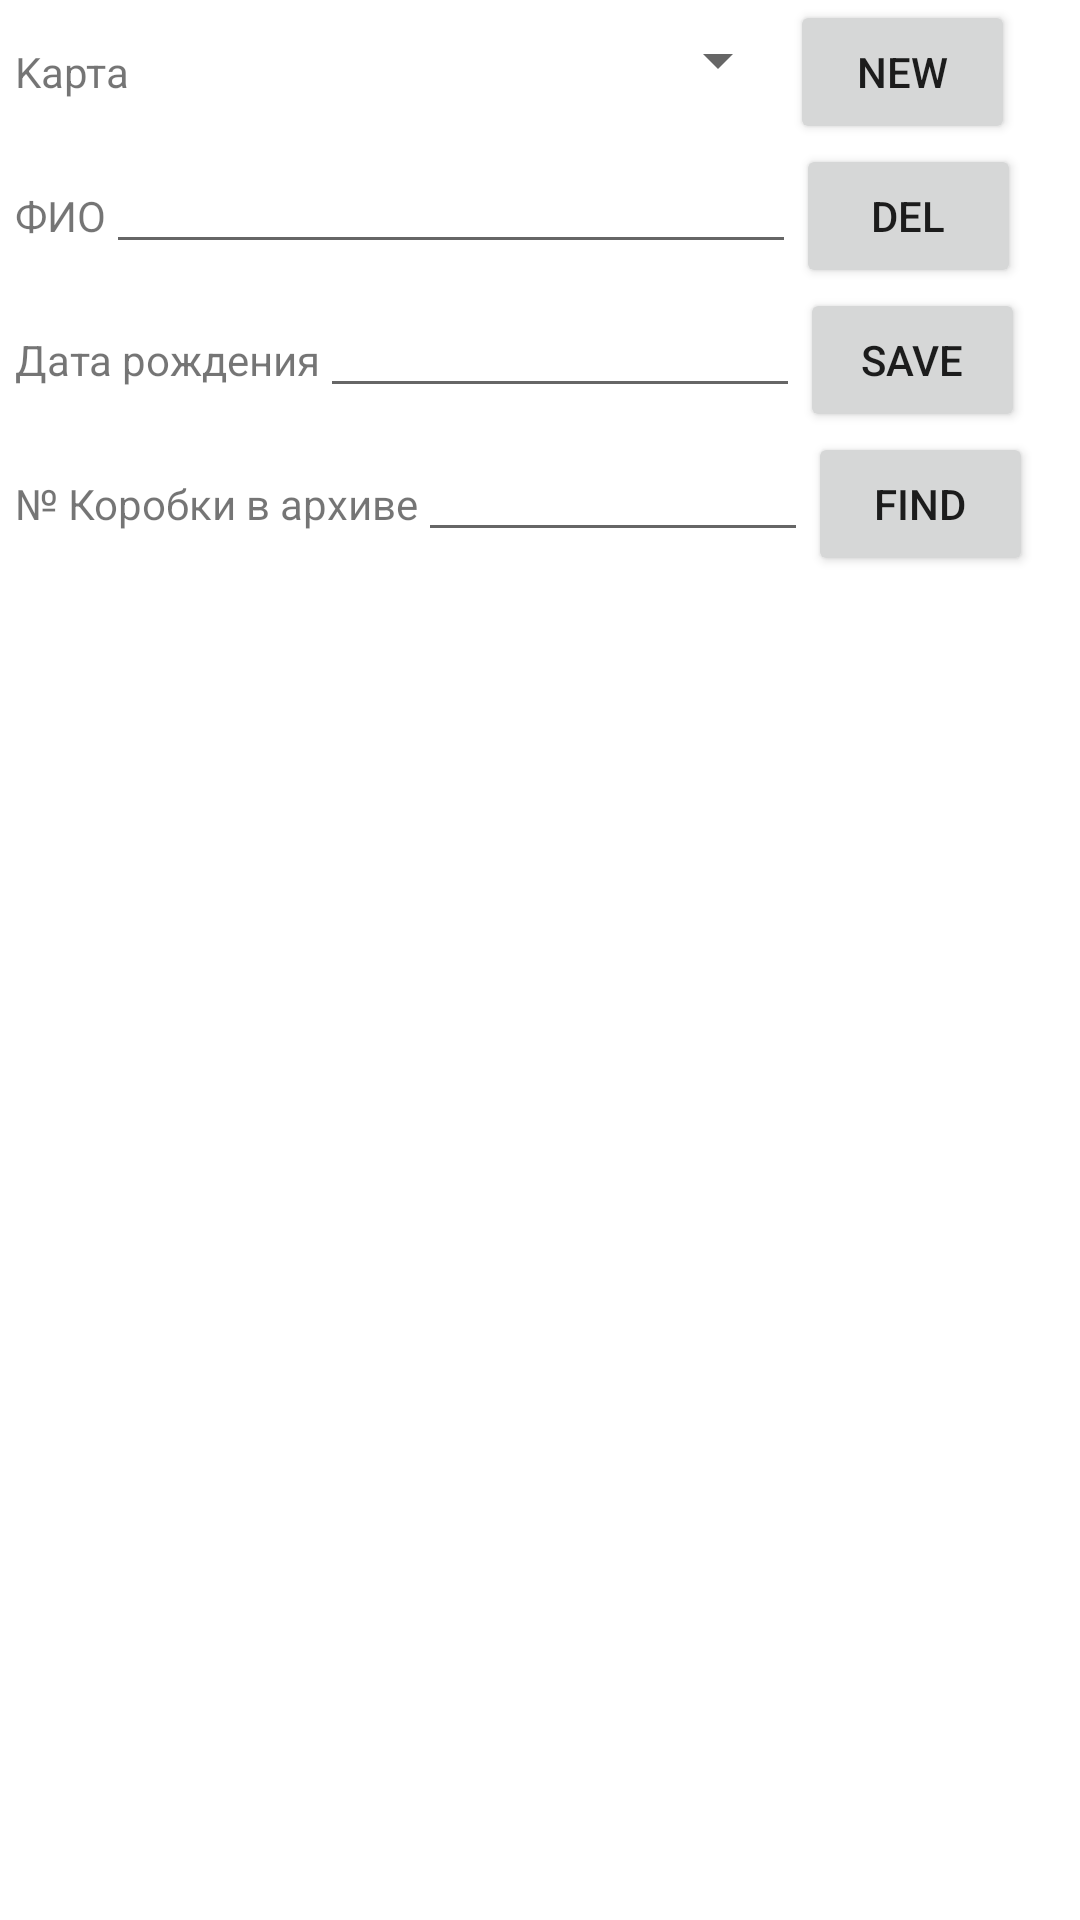

This screen was rendered from an Android layout file. Write that file and the resources it references.
<!-- AndroidManifest.xml: application theme Theme.ArhivJournal -->
<!-- res/layout/activity_patient.xml -->
<?xml version="1.0" encoding="utf-8"?>
<androidx.constraintlayout.widget.ConstraintLayout xmlns:android="http://schemas.android.com/apk/res/android"
    xmlns:app="http://schemas.android.com/apk/res-auto"
    xmlns:tools="http://schemas.android.com/tools"
    android:layout_width="match_parent"
    android:layout_height="match_parent"
    tools:context=".patient">


<LinearLayout
android:layout_width="match_parent"
android:layout_height="match_parent"
android:orientation="vertical"
tools:layout_editor_absoluteX="1dp"
tools:layout_editor_absoluteY="1dp">

    <LinearLayout
    android:layout_width="wrap_content"
    android:layout_height="wrap_content"
    android:orientation="horizontal">
    <TextView
        android:layout_width="wrap_content"
        android:layout_height="wrap_content"
        android:layout_weight="1"
        android:layout_marginStart="5dp"
        android:text="Kартa" />

        <Spinner
            android:id="@+id/editTextCardNumSpinner"
            android:layout_width="220dp"
            android:layout_height="40dp"
            android:layout_weight="1" />

    <EditText
        android:id="@+id/editTextCardNum"
        android:layout_width="200dp"
        android:visibility="gone"
        android:layout_height="40dp"></EditText>


        <Button
            android:layout_height="wrap_content"
            android:layout_weight="1"
            android:text="@string/button_new"
            android:layout_width="75dp"
            android:layout_marginEnd="5dp"
            android:onClick="buttonNEWpacient"/>

    </LinearLayout>


<LinearLayout
    android:layout_width="wrap_content"
    android:layout_height="wrap_content"
    android:orientation="horizontal">
    <TextView
        android:layout_width="wrap_content"
        android:layout_height="wrap_content"
        android:layout_weight="1"
        android:layout_marginStart="5dp"
        android:text="ФИО" />

    <EditText
        android:id="@+id/editTextFIO"
        android:layout_width="230dp"
        android:layout_height="40dp"></EditText>


    <Button
        android:layout_height="wrap_content"
        android:layout_weight="1"
        android:text="@string/button_del"
        android:layout_width="75dp"
        android:layout_marginEnd="5dp"
        android:onClick="buttonDELpacient"/>
</LinearLayout>

<LinearLayout
    android:layout_width="wrap_content"
    android:layout_height="wrap_content"
    android:orientation="horizontal">

    <TextView
        android:layout_width="wrap_content"
        android:layout_height="wrap_content"
        android:layout_weight="1"
        android:layout_marginStart="5dp"
        android:text="Дата рождения" />
    <EditText
        android:id="@+id/editTextbirthday"
        android:layout_width="160dp"
        android:layout_height="40dp">
    </EditText>
    <Button
        android:layout_height="wrap_content"
        android:layout_weight="1"
        android:text="@string/button_save"
        android:layout_width="75dp"
        android:layout_marginEnd="5dp"
        android:onClick="buttonSAVEpacient"/>
</LinearLayout>


    <LinearLayout
        android:layout_width="wrap_content"
        android:layout_height="wrap_content"
        android:orientation="horizontal">

        <TextView
            android:layout_width="wrap_content"
            android:layout_height="wrap_content"
            android:layout_weight="1"
            android:layout_marginStart="5dp"
            android:text="№ Коробки в архиве" />
        <EditText
            android:id="@+id/editTextboxnumber"
            android:layout_width="130dp"
            android:layout_height="40dp">
        </EditText>


        <Button
            android:layout_height="wrap_content"
            android:layout_weight="1"
            android:text="@string/button_search"
            android:layout_width="75dp"
            android:layout_marginEnd="5dp"
            android:onClick="buttonFILEpacient"/>
    </LinearLayout>


<LinearLayout
    android:layout_width="match_parent"
    android:layout_height="match_parent"
    android:layout_weight="1"
    android:orientation="horizontal">

    <ScrollView
        android:layout_width="match_parent"
        android:layout_height="match_parent">
        <TableLayout
            android:id="@+id/TableLayoutPacient"
            android:layout_width="match_parent"
            android:layout_height="match_parent">

        </TableLayout>
    </ScrollView>
</LinearLayout>


</LinearLayout>

    </androidx.constraintlayout.widget.ConstraintLayout>
<!-- resources referenced by this layout -->
<resources>
  <string name="button_del">del</string>
  <string name="button_new">new</string>
  <string name="button_save">save</string>
  <string name="button_search">find</string>
  <style name="Theme.ArhivJournal" parent="Theme.MaterialComponents.DayNight.DarkActionBar">
          
          <item name="colorPrimary">@color/purple_500</item>
          <item name="colorPrimaryVariant">@color/purple_700</item>
          <item name="colorOnPrimary">@color/white</item>
          
          <item name="colorSecondary">@color/teal_200</item>
          <item name="colorSecondaryVariant">@color/teal_700</item>
          <item name="colorOnSecondary">@color/black</item>
          
          <item name="android:statusBarColor" tools:targetApi="l">?attr/colorPrimaryVariant</item>
          
      </style>
  <color name="purple_500">#FF6200EE</color>
  <color name="purple_700">#FF3700B3</color>
  <color name="white">#FFFFFFFF</color>
  <color name="teal_200">#03DADA</color>
  <color name="teal_700">#FF018786</color>
  <color name="black">#FF000000</color>
</resources>
